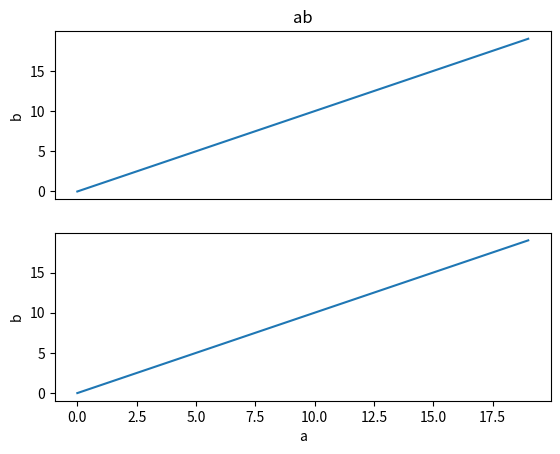

Reproduce this figure in Python. (Note: this script raises an exception after producing the figure.)
import numpy as np
import matplotlib.pyplot as plt
import matplotlib.lines as Lines
from matplotlib.patches import Circle
from matplotlib.widgets import Button
from pathlib import Path
#%%
color_list=["r","c","orange","g","purple","saddlebrown","deeppink","lime","gray"]

class draggable_lines:
	def __init__(self,axes,position,color,orientation,linestyle):
		self.orientation=orientation
		self.axes=axes
		self.canvas=axes[0].figure.canvas
		self.position=position
		self.lines=[Lines.Line2D(*{0:[[position,position],list(ax.get_ylim())],1:[list(ax.get_xlim()),[position,position]]}[orientation],picker=True,pickradius=4,c=color,linestyle=linestyle) for ax in self.axes]
		[self.axes[i].add_line(self.lines[i]) for i in range(len(self.axes))]
		self.sid = self.canvas.mpl_connect('pick_event', self.clickonline)
		self.canvas.draw_idle()

	def clickonline(self, event):
		if event.artist in self.lines:
			self.follower = self.canvas.mpl_connect("motion_notify_event", self.followmouse)
			self.releaser = self.canvas.mpl_connect("button_press_event", self.releaseonclick)

	def followmouse(self, event):
		if self.orientation==1:
			[line.set_ydata([event.ydata, event.ydata]) for line in self.lines]
		if self.orientation==0:
			[line.set_xdata([event.xdata, event.xdata]) for line in self.lines]
		self.canvas.draw_idle()

	def releaseonclick(self, event):
		self.position = {0:self.lines[0].get_xdata()[0],1:self.lines[0].get_ydata()[0]}[self.orientation]
		self.canvas.mpl_disconnect(self.releaser)
		self.canvas.mpl_disconnect(self.follower)

	def clear(self):
		[line.remove() for line in self.lines]
		self.canvas.draw()
		return self.position



class draggable_circles:
	def __init__(self,ax,position,radius,color,linestyle):
		self.ax=ax
		self.canvas=ax.figure.canvas
		self.position=position
		self.radius=radius
		self.circle=Circle(position,radius,picker=self.circle_picker,color=color,linestyle=linestyle,fill=False)
		self.ax.add_artist(self.circle)
		self.sid = self.canvas.mpl_connect('pick_event', self.clickonline)
		self.sid_position_finder= self.canvas.mpl_connect('button_press_event',self.click_position_finder)
		self.canvas.draw_idle()
		self.closed=False
		self.drag=False
	
	def circle_picker(self,circle,mouseevent):
		if mouseevent.xdata is None:
			return False, dict()
		xdata,ydata = circle.get_center()
		radius=circle.get_radius()
		tolerance = 0.05
		d = np.sqrt(
			(xdata - mouseevent.xdata)**2 + (ydata - mouseevent.ydata)**2)

		if d>=radius*(1-tolerance) and d<=radius*(1+tolerance):
			pickx = xdata
			picky = ydata
			props = dict(pickx=pickx, picky=picky)
			return True,props
		else:
			return False, dict()
		
	
	def click_position_finder(self,event):
		self.clickevent_position=(event.xdata,event.ydata)

	def toggle_drag(self,event):
		if event.button==3:
			self.radius = self.circle.get_radius()
			self.position=self.circle.get_center()
			self.drag=not self.drag

	def clickonline(self, event):
		if event.artist==self.circle:
			self.follower = self.canvas.mpl_connect("motion_notify_event", self.followmouse)
			self.releaser = self.canvas.mpl_connect("button_press_event", self.releaseonclick)
			self.toggler= self.canvas.mpl_connect("button_press_event",self.toggle_drag)
			
	def followmouse(self, event):
		newradius=((self.position[0]-event.xdata)**2+(self.position[1]-event.ydata)**2)**0.5
		centervector=(self.position[0]-self.clickevent_position[0],self.position[1]-self.clickevent_position[1])
		newcenter=(centervector[0]+event.xdata,centervector[1]+event.ydata)
		if not self.drag:
			self.circle.set_radius(newradius)
		if self.drag:
			self.circle.set_center(newcenter)
		self.canvas.draw_idle()

	def releaseonclick(self, event):
		if event.button==1:
			self.radius = self.circle.get_radius()
			self.position=self.circle.get_center()
			self.canvas.mpl_disconnect(self.releaser)
			self.canvas.mpl_disconnect(self.follower)
			self.canvas.mpl_disconnect(self.toggler)

	def clear(self):
		self.circle.remove()
		self.canvas.draw()
		return self.radius


class circles_buttons:
	def __init__(self,ax,marker_group_size,linestyle,clear):
		self.marker_group_size=marker_group_size
		self.canvas=ax.figure.canvas
		self.markers=[]
		self.linestyle=linestyle
		self.closed=False
		self.clear=clear
		self.ax=ax
		
		
		ypos,height,width= 0.0, 0.07, 0.07
		add_data=(plt.axes([0.0,ypos,height,width]), 'add_{}_circles_icon.png'.format(marker_group_size),self.add_f)
		del_data=(plt.axes([0.05,ypos,height,width]), 'remove_{}_circles_icon.png'.format(marker_group_size),self.delete_f)
		self.buttons_data=[add_data,del_data]
		
		add_button=self.activate_button(*self.buttons_data[0])
		del_button=self.activate_button(*self.buttons_data[1])
		self.buttons=[add_button,del_button]
		
		self.check_marker_count()
		
	def activate_button(self,loc,impath:str,func):
		path = Path(__file__).parent / "icons/" / impath
		temp_button_ref=Button(loc,'',image=plt.imread(path))
		temp_button_ref.on_clicked(lambda event: func(event))
		return temp_button_ref
	
	def add_f(self,event):
		current_radii=np.array([[marker.radius for marker in markergroup] for markergroup in self.markers]).flatten()
		limits_array=np.linspace(*self.ax.get_xlim(),100)
		center=(limits_array[50],limits_array[50])
		possible_radii=limits_array[50:]-center[0]
		selected_color=color_list[len(self.markers)]
		selected_radii=[]
		for i in range(self.marker_group_size):
			while True:
				random_radii=np.random.choice(possible_radii)
				if (random_radii not in selected_radii) and (abs((random_radii-current_radii)/(possible_radii[0]-possible_radii[-1]))>0.01).all():
					selected_radii.append(random_radii)
					break
		self.markers.append([draggable_circles(self.ax,center,selected_radii[marker],selected_color,self.linestyle) for marker in range(self.marker_group_size)])
		self.check_marker_count()
		
	def delete_f(self,event):
		[marker.clear() for marker in self.markers[-1]]
		del self.markers[-1:]
		self.check_marker_count()
		
	def check_marker_count(self):
		if len(self.markers)==len(color_list):
			self.buttons[0]=False
		elif len(self.markers)<len(color_list) and len(self.markers)>0:
			if self.buttons[0]==False:
				self.buttons[0]=self.activate_button(*self.buttons_data[0])
			if self.buttons[1]==False:
				self.buttons[1]=self.activate_button(*self.buttons_data[1])
		elif len(self.markers)==0:
			self.buttons[1]=False
		self.canvas.draw_idle()
		
	def returnpositions(self):
		if self.clear:
			unsorted=[[marker.clear() for marker in markergroup] for markergroup in self.markers]
			button_axes=self.canvas.figure.get_axes()[-2:]
			[button_axes[i].axis('off') for i in range(2)]
			self.canvas.draw_idle()
		if not self.clear:
			unsorted=[[marker.radius for marker in markergroup] for markergroup in self.markers]
		for i in unsorted:
			i.sort()
		return unsorted
	
	def handle_close(self,event):
		self.closed=True
		
	def main(ax,markergroupsize:int=1,linestyle='solid',clear=True):
		"""
		Adds two buttons on the figure that allow you to add circles on the plot. Click on the green one to add a circle group.
		The red one removes the last group.
		Click on the edge of a circle to select it and change its radius. Right click after having selected a circle to drag it. Left click again to lock selected circle

		Parameters
		----------
		ax : figure ax
			figure.add_suplot() object
		markergroupsize : int
			How many circles you want in a group. All the circles in said group will be the same color and their radius will be in the same
			sub-list in the returned list. The default is 1.
		linestyle : TYPE, optional
			Circle linestyle. The default is 'solid'.
		clear : bool, optional
			Remove all circles from the figure after it is closed. Useful if you still want to do something with it, like saving it.
			If you want to have the markers stay, set to False. The default is True.

		Raises
		------
		draggable_markersError
			

		Returns
		-------
		list
			list of the radii of all circles. Has the form [[group1],[group2],[group3]]. Each group sub-list is sorted

		"""
	
		if markergroupsize>3 or markergroupsize<1:
			raise draggable_markersError("Only supports marker groups sizes in the interval [1,3]")
		if plt.get_backend()!='Qt5Agg':
			raise draggable_markersError("Requires interactive backend. Switch to Qt5Agg by using plt.switch_backend('Qt5Agg'). This closes all current figures")
	
	
		circles_buttons_obj=circles_buttons(ax,markergroupsize,linestyle,clear)
		
		ax.figure.canvas.mpl_connect('close_event', circles_buttons_obj.handle_close)
		plt.get_current_fig_manager().window.showMaximized()
		plt.show()
		
		while circles_buttons_obj.closed==False:
			plt.pause(5)
		
		
		return circles_buttons_obj.returnpositions()




class lines_buttons:
	def __init__(self,canvas,marker_group_size,linestyle,axes,clear):
		self.marker_group_size=marker_group_size
		self.canvas=canvas
		self.markers=[[],[]]
		self.linestyle=linestyle
		self.closed=False
		self.clear=clear
		
		if axes==None:
			self.axes=self.canvas.figure.get_axes()
		else:
			self.axes=axes

		
		markerindex_dic={'v':0,'h':1}
		ypos,height,width= 0.0, 0.07, 0.07
		add_v_data=(plt.axes([0.0,ypos,height,width]), 'add_{}_vbar_icon.png'.format(marker_group_size),self.add_f,markerindex_dic['v'])
		del_v_data=(plt.axes([0.05,ypos,height,width]), 'remove_{}_vbar_icon.png'.format(marker_group_size),self.delete_f,markerindex_dic['v'])
		add_h_data=(plt.axes([0.1,ypos,height,width]), 'add_{}_hbar_icon.png'.format(marker_group_size),self.add_f,markerindex_dic["h"])
		del_h_data=(plt.axes([0.15,ypos,height,width]), 'remove_{}_hbar_icon.png'.format(marker_group_size),self.delete_f,markerindex_dic['h'])
		self.buttons_data=[[add_v_data,del_v_data],[add_h_data,del_h_data]]
		
		add_v_button=self.activate_button(*self.buttons_data[0][0])
		del_v_button=self.activate_button(*self.buttons_data[0][1])
		add_h_button=self.activate_button(*self.buttons_data[1][0])
		del_h_button=self.activate_button(*self.buttons_data[1][1])
		self.buttons=[[add_v_button,del_v_button],[add_h_button,del_h_button]]
		
		self.check_marker_count(markerindex_dic['v'])
		self.check_marker_count(markerindex_dic['h'])
		
	def activate_button(self,loc,impath:str,func,orientation):
		path = Path(__file__).parent / "icons/" / impath
		temp_button_ref=Button(loc,'',image=plt.imread(path))
		temp_button_ref.on_clicked(lambda event: func(event,orientation))
		return temp_button_ref
	
	def add_f(self,event,orientation):
		current_positions=np.array([[marker.position for marker in markergroup] for markergroup in self.markers[orientation]]).flatten()
		possible_positions_x=np.linspace(*self.canvas.figure.get_axes()[0].get_xlim(),100)[10:-10]
		possible_positions_y=np.linspace(*self.canvas.figure.get_axes()[0].get_ylim(),100)[10:-10]
		possible_positions=[possible_positions_x,possible_positions_y][orientation]
		selected_color=color_list[len(self.markers[orientation])]
		selected_positions=[]
		for i in range(self.marker_group_size):
			while True:
				random_position=np.random.choice(possible_positions)
				if (random_position not in selected_positions) and (abs((random_position-current_positions)/(possible_positions[0]-possible_positions[-1]))>0.01).all():
					selected_positions.append(random_position)
					break
		self.markers[orientation].append([draggable_lines(self.axes,selected_positions[marker],selected_color,orientation,self.linestyle) for marker in range(self.marker_group_size)])
		self.check_marker_count(orientation)
		
	def delete_f(self,event,orientation):
		[marker.clear() for marker in self.markers[orientation][-1]]
		del self.markers[orientation][-1:]
		self.check_marker_count(orientation)
		
	def check_marker_count(self,orientation):
		if len(self.markers[orientation])==len(color_list):
			self.buttons[orientation][0]=False
		elif len(self.markers[orientation])<len(color_list) and len(self.markers[orientation])>0:
			if self.buttons[orientation][0]==False:
				self.buttons[orientation][0]=self.activate_button(*self.buttons_data[orientation][0])
			if self.buttons[orientation][1]==False:
					self.buttons[orientation][1]=self.activate_button(*self.buttons_data[orientation][1])
		elif len(self.markers[orientation])==0:
			self.buttons[orientation][1]=False
		self.canvas.draw_idle()
		
	def returnpositions(self):
		if self.clear:
			unsorted=[[[marker.clear() for marker in markergroup] for markergroup in self.markers[orientation]] for orientation in range(len(self.markers))]
			button_axes=self.canvas.figure.get_axes()[-4:]
			[button_axes[i].axis('off') for i in range(4)]
			self.canvas.draw_idle()
		if not self.clear:
			unsorted=[[[marker.position for marker in markergroup] for markergroup in self.markers[orientation]] for orientation in range(len(self.markers))]
		for i in range(len(unsorted)):
			for ii in unsorted[i]:
				ii.sort()
		return unsorted
	
	def handle_close(self,event):
		self.closed=True
		
	def main(figure,markergroupsize:int=1,linestyle='solid',axes=None,clear=True):
		"""
		Adds four buttons on the figure that allow you to add lines on the plot. Click on the green ones to add a line group of corresponding orientation (vertical or horizontal).
		The red ones remove the last group of said orientation. 


		Parameters
		----------
		figure : plt.figure() object
			
		markergroupsize : int
			How many lines you want in a group. All the lines in said group will be the same color and their positions will be in the same
			sub-list in the returned list. The default is 1.
		linestyle : TYPE, optional
			The default is 'solid'.
		axes : list of plt.add_subplot() objects, optional
			Wich axes you want the lines to appear in. The default is 'All of them'.
		clear : bool, optional
			Remove all lines from the figure after it is closed. Useful if you still want to do something with it, like saving it.
			If you want to have the markers stay, set to False. The default is True.

		Raises
		------
		draggable_markersError
			

		Returns
		-------
		list
			list of the positions of all lines. Has the form [[[vertical group1],[vertical group2],[vertical group3]],[[horizontal group1],[horizontal group2],[horizontal group3]]]. Each group sub-list is sorted

		"""
	
		if markergroupsize>3 or markergroupsize<1:
			raise draggable_markersError("Only supports marker groups sizes in the interval [1,3]")
		if plt.get_backend()!='Qt5Agg':
			raise draggable_markersError("Requires interactive backend. Switch to Qt5Agg by using plt.switch_backend('Qt5Agg'). This closes all current figures")
	
	
		lines_buttons_obj=lines_buttons(figure.canvas,markergroupsize,linestyle,axes,clear)
		
		figure.canvas.mpl_connect('close_event', lines_buttons_obj.handle_close)
		plt.get_current_fig_manager().window.showMaximized()
		plt.show()
		
		while lines_buttons_obj.closed==False:
			plt.pause(5)
		
		
		return lines_buttons_obj.returnpositions()

class draggable_markersError(Exception):
	pass





if __name__=='__main__':
	#testing figure
	fig=plt.figure()
	
	a=np.arange(20)
	b=np.arange(20)
	ax0 = fig.add_subplot(211)
	ax0.plot(a,b)
	ax0.set_ylabel('b')
	ax0.set_title('ab')
	ax0.get_xaxis().set_visible(False)
	
	a=np.arange(20)
	b=np.arange(20)
	ax1 = fig.add_subplot(212)
	ax1.plot(a,b)
	ax1.set_xlabel('a')
	ax1.set_ylabel('b')
	
	pos=lines_buttons.main(fig,2)
